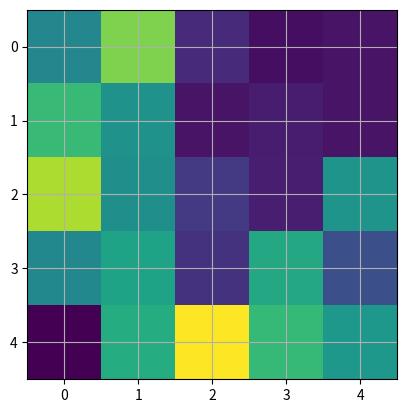
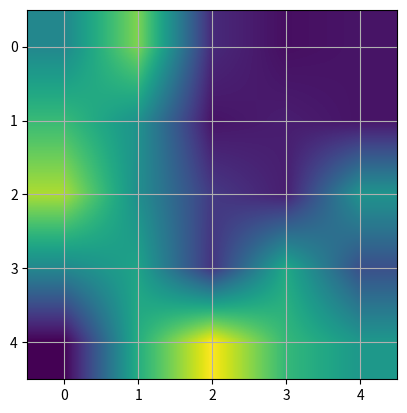
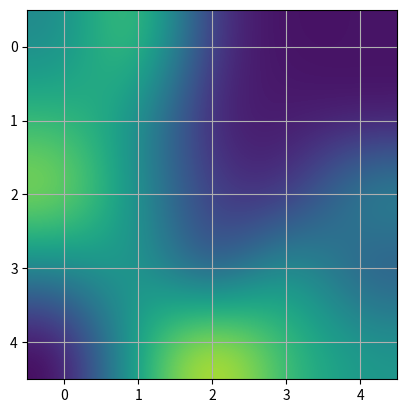

Reproduce these figures in Python, in order.
# -*- coding: utf-8 -*-
"""
Created on Fri Dec  8 00:45:13 2017

@author: wlunareve
"""

import matplotlib.pyplot as plt
import numpy as np

A = np.random.rand(5, 5)
plt.figure(1)
plt.imshow(A, interpolation='nearest')
plt.grid(True)

plt.figure(2)
plt.imshow(A, interpolation='bilinear')
plt.grid(True)

plt.figure(3)
plt.imshow(A, interpolation='bicubic')
plt.grid(True)

plt.show()